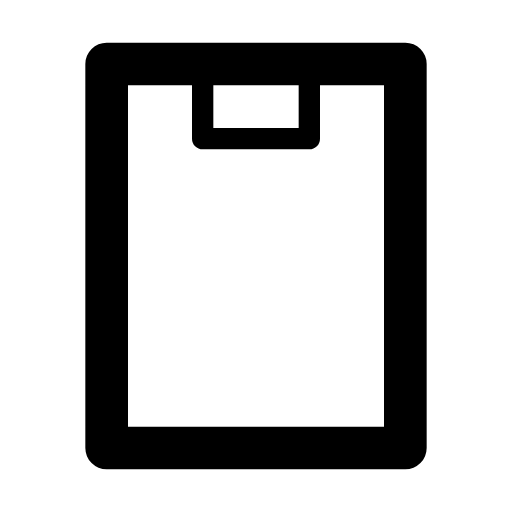
t = 0.00 s
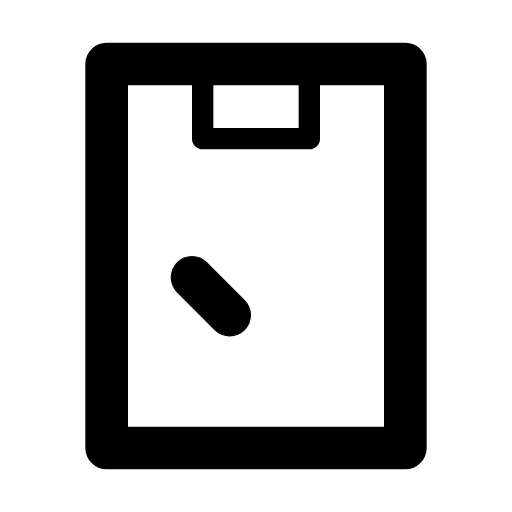
t = 0.05 s
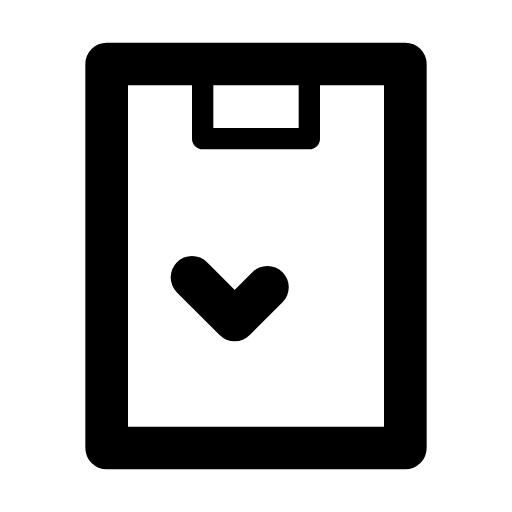
t = 0.10 s
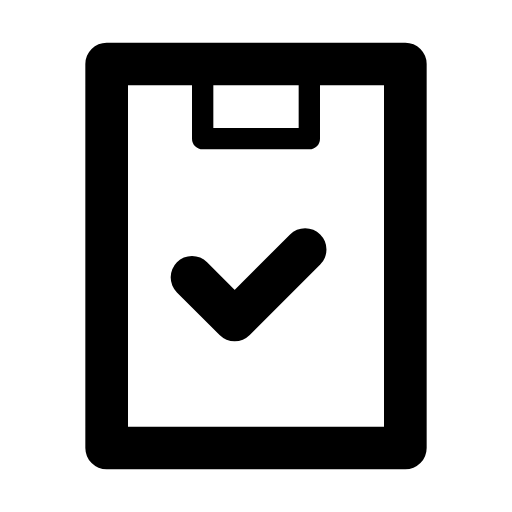
t = 0.15 s
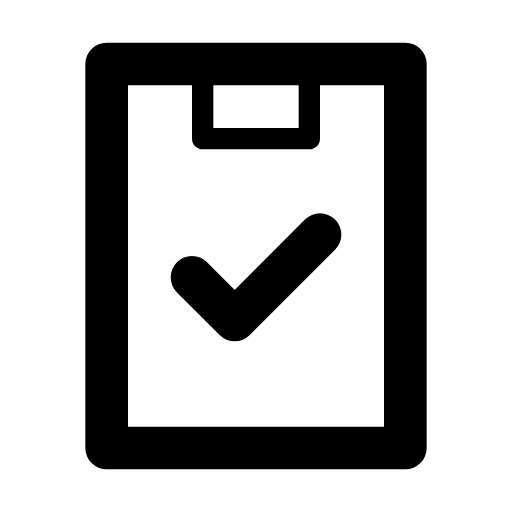
t = 0.20 s

The animated SVG that drew these frames (rendered in a browser with its animation timeline set to each time). Animation: 1 SMIL element (animate=1); one cycle of 0.20 s.

<svg xmlns="http://www.w3.org/2000/svg" width="24" height="24" viewBox="0 0 24 24">
	<g fill="none" stroke="currentColor" stroke-linecap="round" stroke-linejoin="round">
		<g stroke-width="2">
			<path d="M12 3H19V21H5V3H12Z" />
			<path d="M9 13L11 15L15 11" stroke-dasharray="10" stroke-dashoffset="10">
				<animate attributeName="stroke-dashoffset" values="10;0" dur="0.2s" fill="freeze" />
			</path>
		</g>
		<path d="M14.5 3.5V6.5H9.5V3.5" />
	</g>
</svg>
